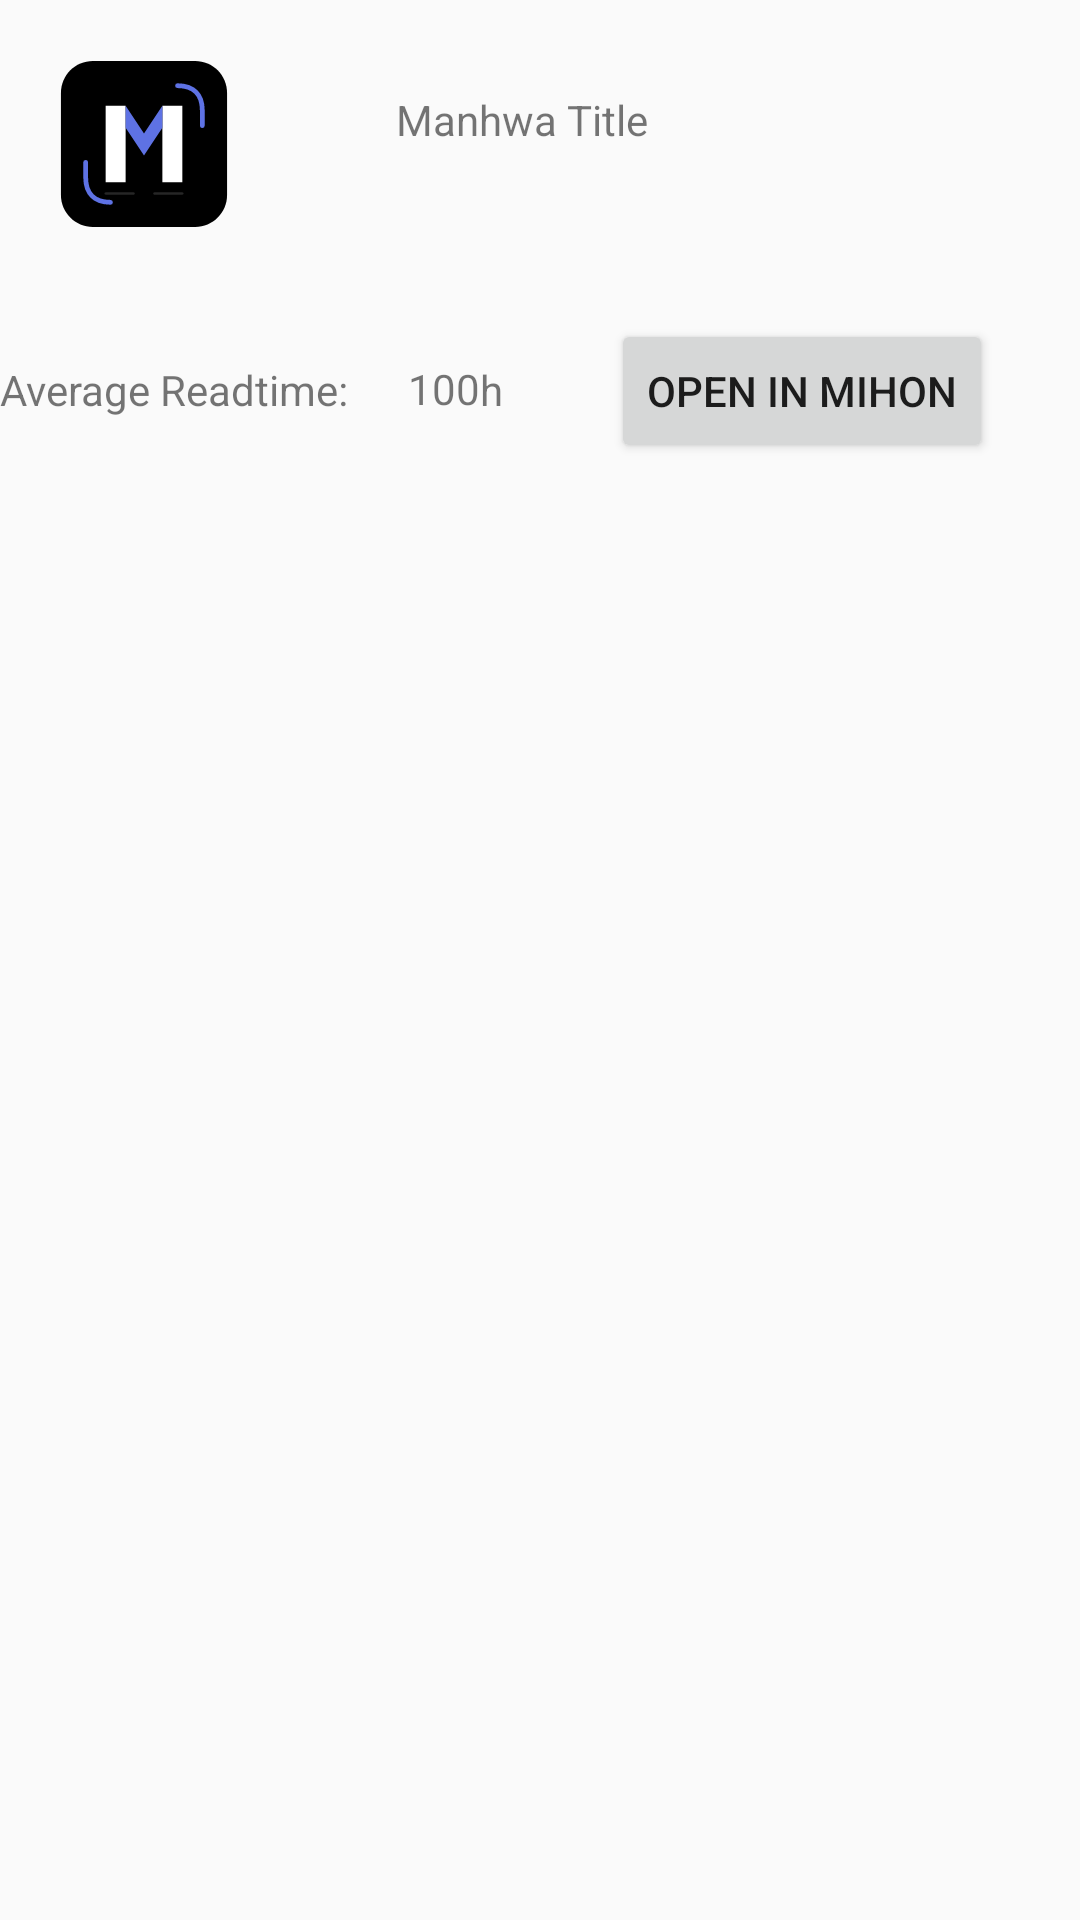

Produce the Android XML layout that renders to this screen, including the resource entries it uses.
<!-- AndroidManifest.xml: application theme Theme.ManhwaSync -->
<!-- res/layout/random_manhwa_widget.xml -->
<RelativeLayout xmlns:android="http://schemas.android.com/apk/res/android"
    xmlns:app="http://schemas.android.com/apk/res-auto"
    style="@style/Widget.WebAPITutorial_Ktor.AppWidget.Container"
    android:layout_width="match_parent"
    android:layout_height="match_parent"
    android:theme="@style/Theme.WebAPITutorial_Ktor.AppWidgetContainer">

    <ImageView
        android:id="@+id/imgManhwaLogo"
        android:layout_width="96dp"
        android:layout_height="96dp"
        android:layout_alignParentLeft="true"
        android:layout_alignParentTop="true"
        android:layout_alignParentRight="false"
        android:src="@drawable/ic_launcher_foreground" />

    <TextView
        android:id="@+id/txtvManhwaTitle"
        android:layout_width="wrap_content"
        android:layout_height="59dp"
        android:layout_below="@id/imgManhwaLogo"
        android:layout_marginStart="36dp"
        android:layout_marginTop="-66dp"
        android:layout_toEndOf="@+id/imgManhwaLogo"
        android:text="Manhwa Title" />

    <Button
        android:id="@+id/btnOpenMihon"
        android:layout_width="wrap_content"
        android:layout_height="wrap_content"
        android:layout_below="@+id/txtvManhwaTitle"
        android:layout_marginStart="36dp"
        android:layout_marginTop="17dp"
        android:layout_toEndOf="@+id/h"
        android:text="OPEN IN MIHON" />

    <TextView
        android:id="@+id/hourNeeded"
        android:layout_width="wrap_content"
        android:layout_height="wrap_content"
        android:layout_alignBottom="@+id/txtvManhwaTitle"
        android:layout_marginStart="20dp"
        android:layout_marginBottom="-50dp"
        android:layout_toEndOf="@+id/textView"
        android:text="100" />

    <TextView
        android:id="@+id/h"
        android:layout_width="wrap_content"
        android:layout_height="wrap_content"
        android:layout_below="@+id/txtvManhwaTitle"
        android:layout_marginStart="0dp"
        android:layout_marginTop="31dp"
        android:layout_toEndOf="@+id/hourNeeded"
        android:text="h" />

    <TextView
        android:id="@+id/textView"
        android:layout_width="wrap_content"
        android:layout_height="wrap_content"
        android:layout_below="@+id/txtvManhwaTitle"
        android:layout_marginTop="31dp"
        android:text="Average Readtime:" />

</RelativeLayout>
<!-- resources referenced by this layout -->
<resources>
  <!-- drawable ic_launcher_foreground (drawable) -->
  <vector xmlns:android="http://schemas.android.com/apk/res/android"
      android:width="108dp"
      android:height="108dp"
      android:viewportWidth="512"
      android:viewportHeight="512">
    <group android:scaleX="0.71"
        android:scaleY="0.71"
        android:translateX="74.24"
        android:translateY="74.24">
  
        <path
            android:pathData="M128,48 L384,48 C428.2,48 464,83.8 464,128 L464,384 C464,428.2 428.2,464 384,464 L128,464 C83.8,464 48,428.2 48,384 L48,128 C48,83.8 83.8,48 128,48 Z"
            android:fillColor="#000000"
            android:valueFrom="#1A1C22"
            android:fillType="nonZero" />
  
        <path
            android:pathData="M340,110 C380,110 402,132 402,172 L402,210"
            android:strokeColor="#5E72E4"
            android:strokeWidth="12"
            android:strokeLineCap="round"/>
  
        <path
            android:pathData="M172,402 C132,402 110,380 110,340 L110,302"
            android:strokeColor="#5E72E4"
            android:strokeWidth="12"
            android:strokeLineCap="round"/>
  
        <path
            android:pathData="M160,160 L210,160 L210,352 L160,352 Z"
            android:fillColor="#FFFFFF"/>
  
        <path
            android:pathData="M302,160 L352,160 L352,352 L302,352 Z"
            android:fillColor="#FFFFFF"/>
  
        <path
            android:pathData="M210,160 L256,230 L302,160 L302,215 L256,285 L210,215 Z"
            android:fillColor="#5E72E4"/>
  
        <path
            android:pathData="M160,380 L230,380"
            android:strokeColor="#FFFFFF"
            android:strokeWidth="6"
            android:strokeAlpha="0.15"
            android:strokeLineCap="round"/>
  
        <path
            android:pathData="M282,380 L352,380"
            android:strokeColor="#FFFFFF"
            android:strokeWidth="6"
            android:strokeAlpha="0.15"
            android:strokeLineCap="round"/>
  
    </group>
  </vector>
  <style name="Theme.ManhwaSync" parent="android:Theme.Material.Light.NoActionBar" />
</resources>
